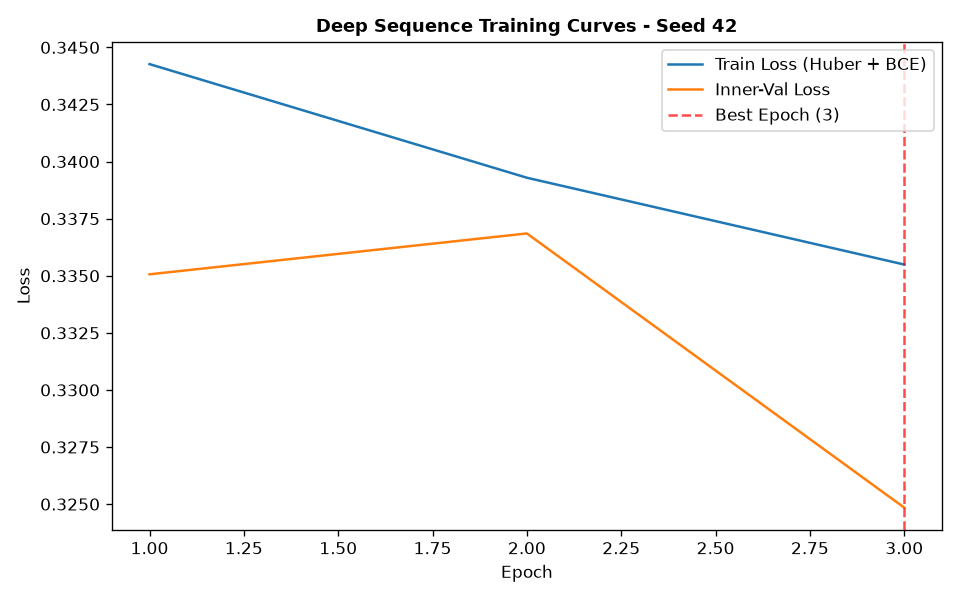

The file beside this chart, header and first rows:
epoch, train_loss, train_ret_loss, train_dir_loss, val_loss, val_ret_loss, val_dir_loss, lr
1, 0.3443, 0.000588, 0.6874, 0.3351, 0.0003917, 0.6693, 0.001
2, 0.3393, 0.0004275, 0.6777, 0.3369, 0.00037, 0.673, 0.001
3, 0.3355, 0.0003863, 0.6702, 0.3248, 0.0003337, 0.649, 0.001
